10-way image classification set "Automatic-Classification-of-Paper-Currencies" from GitHub (laylaa7/Automatic-Classification-of-Paper-Currencies); label vocabulary: 1 denomination back, 1 denomination front, 10 denomination back, 10 denomination front, 20 denomination back, 20 denomination front, 5 denomination back, 5 denomination front, 50 denomination back, 50 denomination front.

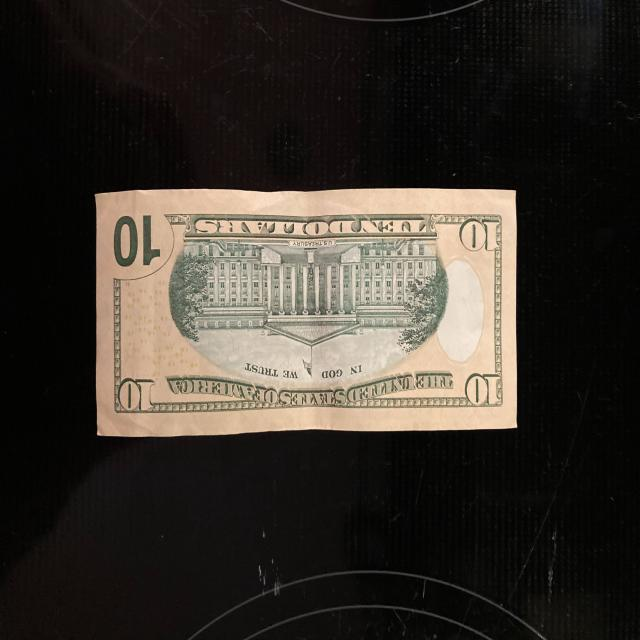
Label: 10 denomination back

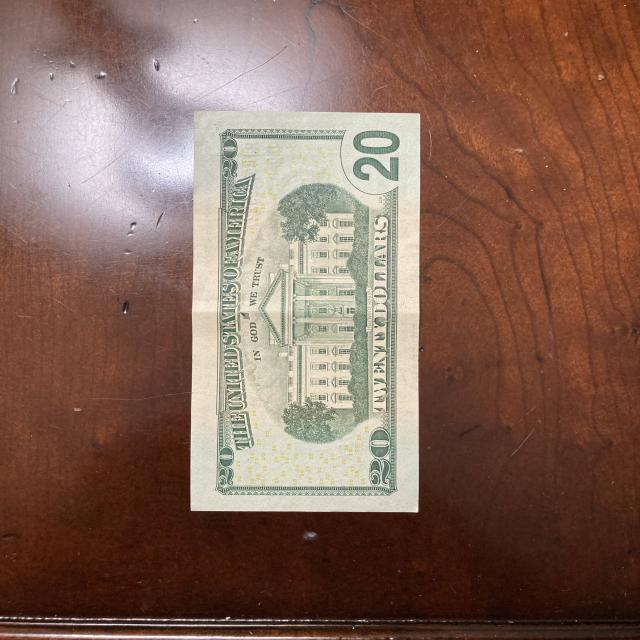
Label: 20 denomination back

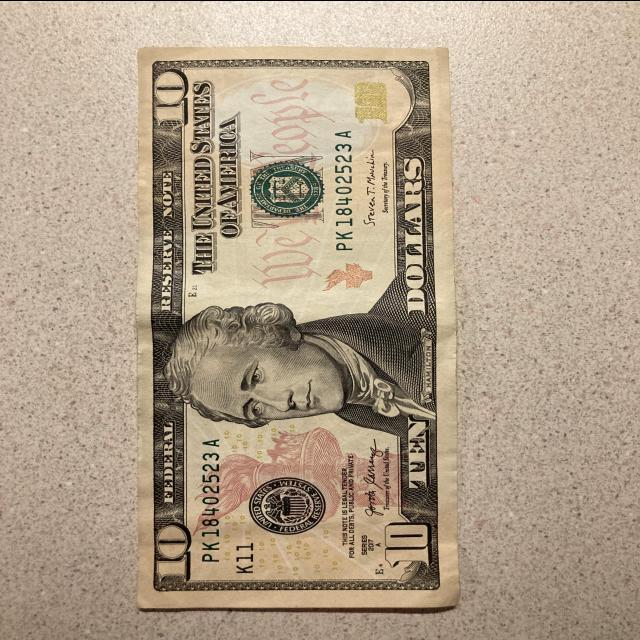
Label: 10 denomination front

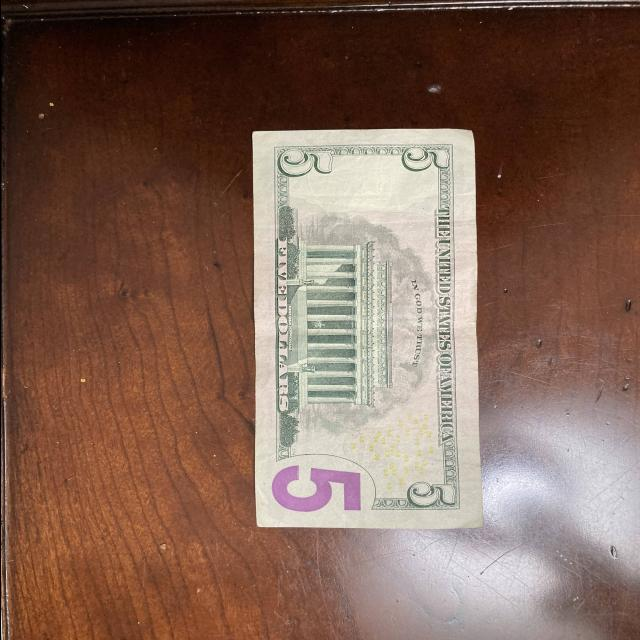
Label: 5 denomination back

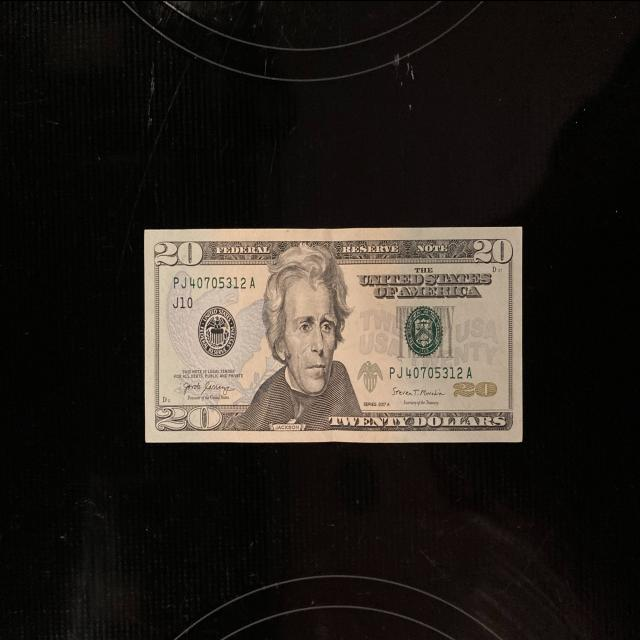
Label: 20 denomination front

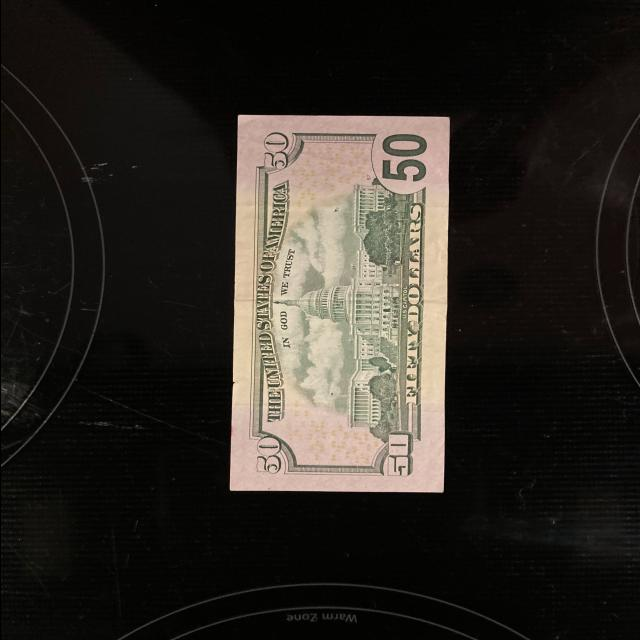
Label: 50 denomination back
